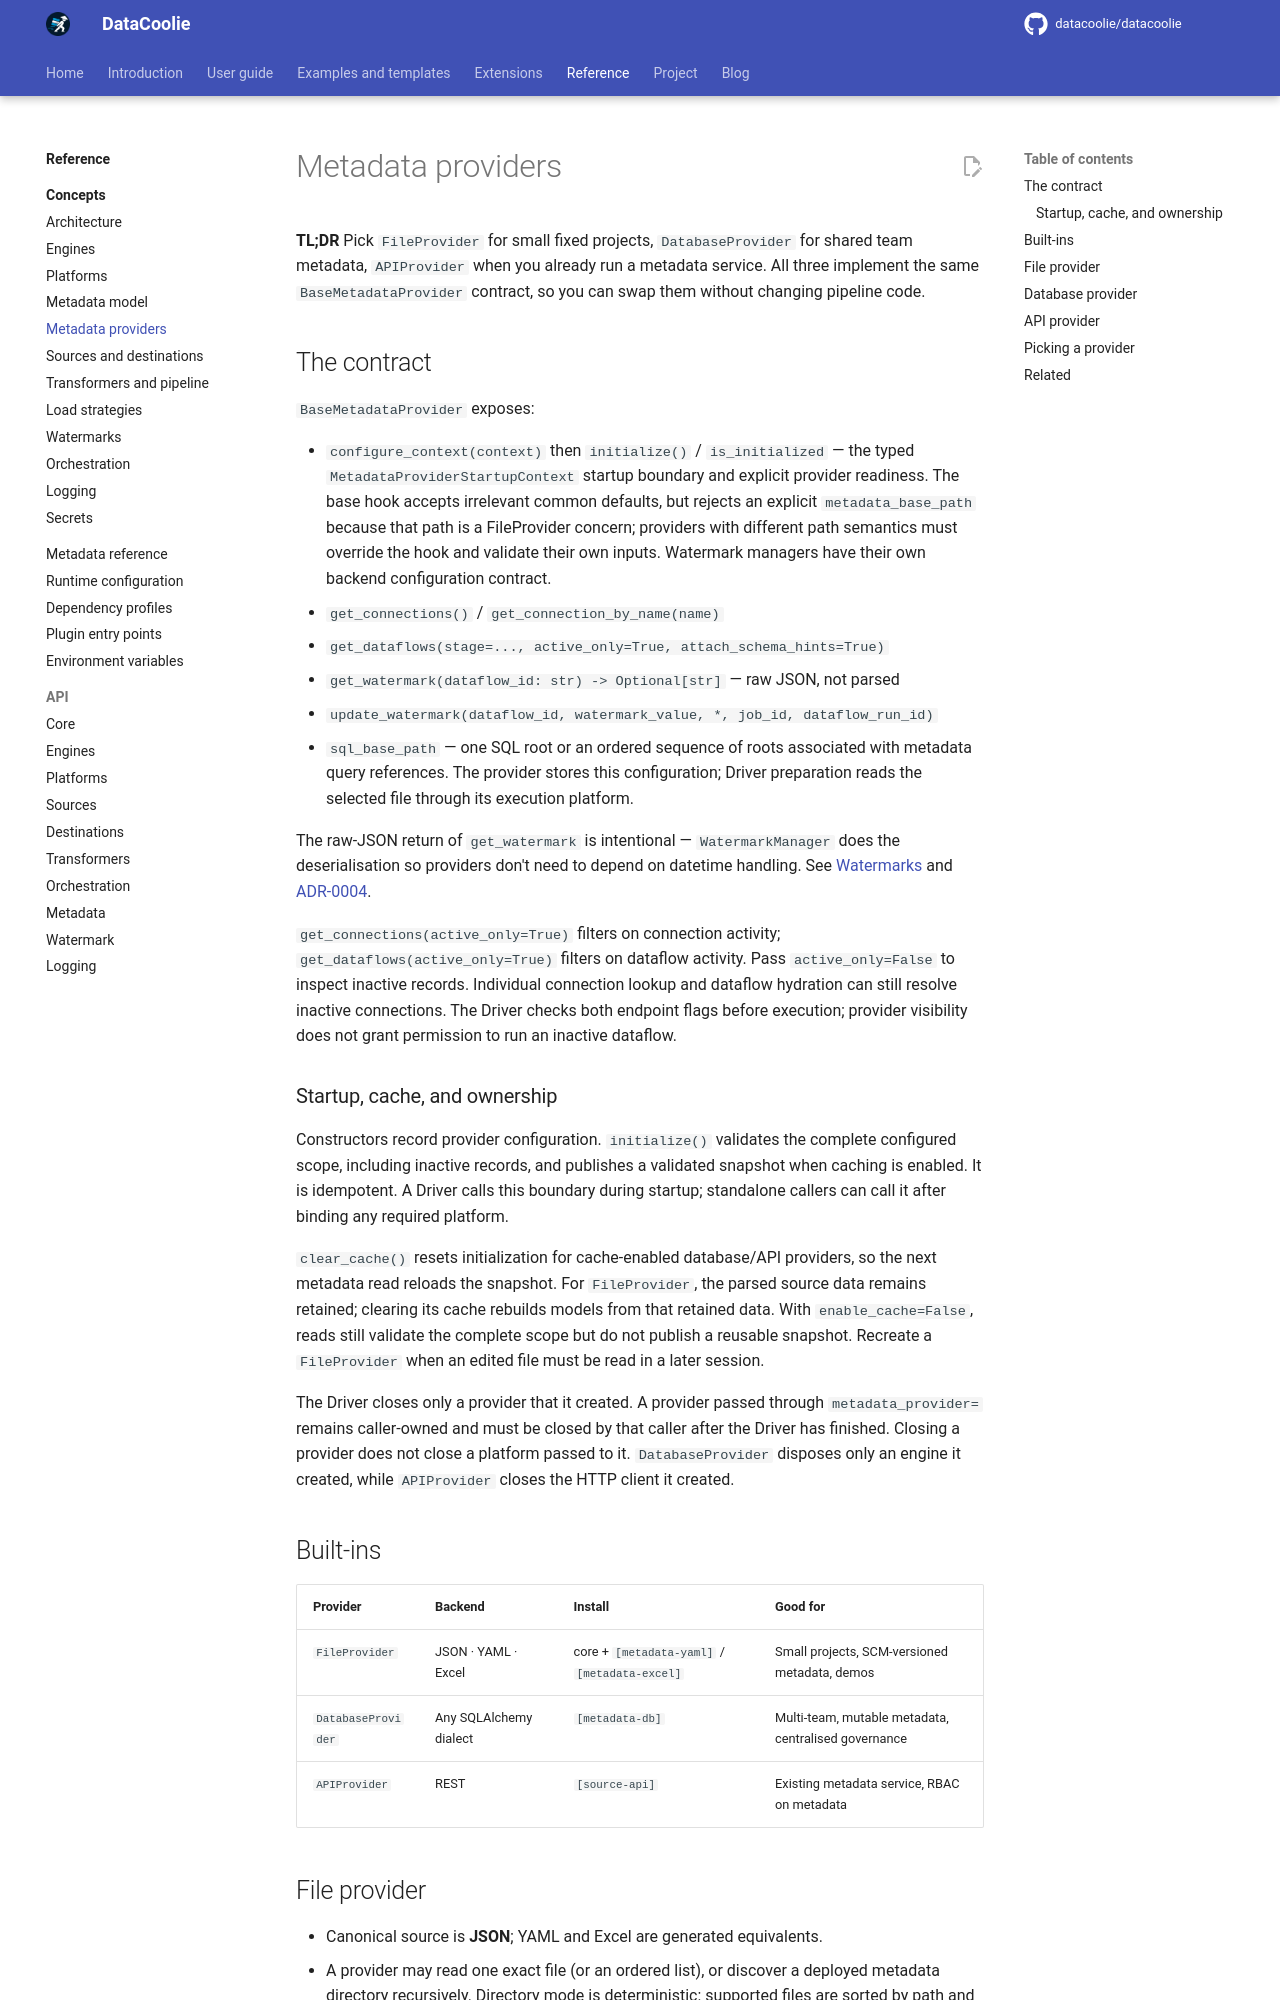

repository: datacoolie/datacoolie · page: reference/concepts/metadata-providers/index.html · generator: mkdocs

---
title: Metadata Providers — DataCoolie Concepts
description: Choose between file, database, and API metadata providers and understand caching, workspace scoping, and watermark behavior in DataCoolie.
---

# Metadata providers

**TL;DR** Pick `FileProvider` for small fixed projects, `DatabaseProvider` for
shared team metadata, `APIProvider` when you already run a metadata
service. All three implement the same `BaseMetadataProvider` contract, so you
can swap them without changing pipeline code.

## The contract

`BaseMetadataProvider` exposes:

- `configure_context(context)` then `initialize()` / `is_initialized` — the
  typed `MetadataProviderStartupContext` startup boundary and explicit provider
  readiness. The base hook accepts irrelevant common defaults, but rejects an
  explicit `metadata_base_path` because that path is a FileProvider concern;
  providers with different path semantics must override the hook and validate
  their own inputs. Watermark managers have their own backend configuration
  contract.
- `get_connections()` / `get_connection_by_name(name)`
- `get_dataflows(stage=..., active_only=True, attach_schema_hints=True)`
- `get_watermark(dataflow_id: str) -> Optional[str]` — raw JSON, not parsed
- `update_watermark(dataflow_id, watermark_value, *, job_id, dataflow_run_id)`
- `sql_base_path` — one SQL root or an ordered sequence of roots associated
  with metadata query references. The provider stores this configuration;
  Driver preparation reads the selected file through its execution platform.

The raw-JSON return of `get_watermark` is intentional — `WatermarkManager` does
the deserialisation so providers don't need to depend on datetime handling.
See [Watermarks](watermarks.md) and [ADR-0004](../../project/decisions/0004-raw-json-watermark-contract.md).

`get_connections(active_only=True)` filters on connection activity;
`get_dataflows(active_only=True)` filters on dataflow activity. Pass
`active_only=False` to inspect inactive records. Individual connection lookup
and dataflow hydration can still resolve inactive connections. The Driver
checks both endpoint flags before execution; provider visibility does not
grant permission to run an inactive dataflow.

### Startup, cache, and ownership

Constructors record provider configuration. `initialize()` validates the
complete configured scope, including inactive records, and publishes a
validated snapshot when caching is enabled. It is idempotent. A Driver calls
this boundary during startup; standalone callers can call it after binding any
required platform.

`clear_cache()` resets initialization for cache-enabled database/API providers,
so the next metadata read reloads the snapshot. For `FileProvider`, the parsed
source data remains retained; clearing its cache rebuilds models from that
retained data. With `enable_cache=False`, reads still validate the complete
scope but do not publish a reusable snapshot. Recreate a `FileProvider` when an
edited file must be read in a later session.

The Driver closes only a provider that it created. A provider passed through
`metadata_provider=` remains caller-owned and must be closed by that caller
after the Driver has finished. Closing a provider does not close a platform
passed to it. `DatabaseProvider` disposes only an engine it created, while
`APIProvider` closes the HTTP client it created.

## Built-ins

| Provider | Backend | Install | Good for |
|---|---|---|---|
| `FileProvider` | JSON · YAML · Excel | core + `[metadata-yaml]` / `[metadata-excel]` | Small projects, SCM-versioned metadata, demos |
| `DatabaseProvider` | Any SQLAlchemy dialect | `[metadata-db]` | Multi-team, mutable metadata, centralised governance |
| `APIProvider` | REST | `[source-api]` | Existing metadata service, RBAC on metadata |
